Run: headless pygame with SDL's dummy video driver; simulated clock (each Clock.tick advances the game by its frame time, no real sleeping); random seed 0; keys injected as events and as key.get_pressed() state; no mouse input.
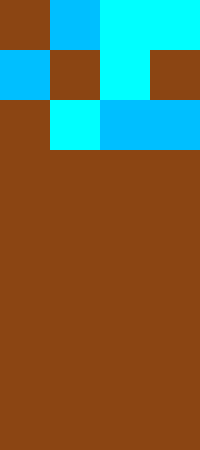
Frame 1 of 4 · flips 1–60 · no input
Frame 2 of 4 · flips 61–180 · tapped SPACE, RETURN · held RIGHT (→), D · screen unchanged from frame 1, image omitted
Frame 3 of 4 · flips 181–300 · held DOWN (↓), S · screen unchanged from frame 2, image omitted
Frame 4 of 4 · flips 301–420 · held LEFT (←), A, UP (↑), W · screen unchanged from frame 3, image omitted

The pygame program that drew these frames:

import pygame

MONTANHA_COLOR = (139, 69, 19) # marrom
NEVE_COLOR = (0, 191, 255) # azul
AGUA_COLOR = (0, 255, 255) # ciano

colors = {
    "MONTANHA": MONTANHA_COLOR,
    "NEVE": NEVE_COLOR,
    "ÁGUA": AGUA_COLOR,
}

grid = [
    ["MONTANHA", "NEVE", "ÁGUA", "ÁGUA"],
    ["NEVE", "MONTANHA", "ÁGUA", "MONTANHA"],
    ["MONTANHA", "ÁGUA", "NEVE", "NEVE"],
    ["MONTANHA", "MONTANHA", "MONTANHA", "MONTANHA"], 
    ["MONTANHA", "MONTANHA", "MONTANHA", "MONTANHA"],
    ["MONTANHA", "MONTANHA", "MONTANHA", "MONTANHA"],
    ["MONTANHA", "MONTANHA", "MONTANHA", "MONTANHA"],
    ["MONTANHA", "MONTANHA", "MONTANHA", "MONTANHA"],
    ["MONTANHA", "MONTANHA", "MONTANHA", "MONTANHA"],
]

CELL_SIZE = 50

pygame.init()
screen = pygame.display.set_mode((CELL_SIZE*len(grid[0]), CELL_SIZE*len(grid)))
pygame.display.set_caption("Grid Example")

running = True
while running:
    for event in pygame.event.get():
        if event.type == pygame.QUIT:
            running = False

    screen.fill((255, 255, 255))

    for i in range(len(grid)):
        for j in range(len(grid[i])):
            color = colors[grid[i][j]]
            pygame.draw.rect(screen, color, (j*CELL_SIZE, i*CELL_SIZE, CELL_SIZE, CELL_SIZE))

    pygame.display.update()

pygame.quit()
